Run: headless pygame with SDL's dummy video driver; simulated clock (each Clock.tick advances the game by its frame time, no real sleeping); random seed 0; keys injected as events and as key.get_pressed() state; mouse plan: one left click at the window centre at the start of phase 2, then a move to the lower-right quarter at the start of phase 3.
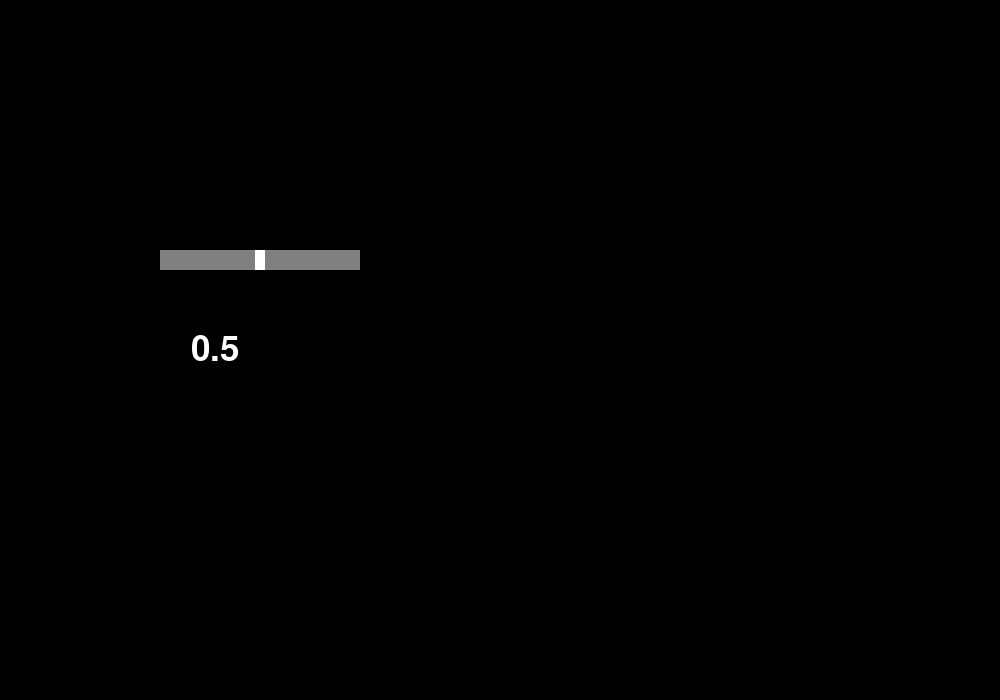
Frame 1 of 4 · flips 1–60 · no input
Frame 2 of 4 · flips 61–180 · clicked the window centre · tapped SPACE, RETURN · held RIGHT (→), D · screen unchanged from frame 1, image omitted
Frame 3 of 4 · flips 181–300 · moved the mouse to the lower-right quarter · held DOWN (↓), S · screen unchanged from frame 2, image omitted
Frame 4 of 4 · flips 301–420 · held LEFT (←), A, UP (↑), W · screen unchanged from frame 3, image omitted

The pygame program that drew these frames:

import pygame
import math

pygame.init()
caption = "Refraction Simulator"
screen_width, screen_height = 1000, 700
screen = pygame.display.set_mode((screen_width, screen_height))
pygame.display.set_caption(caption)

#Definition of colors and font sizes
black = (0, 0, 0)
white = (255, 255, 255)
gray = (128, 128, 128)
Bigfont = pygame.font.SysFont("Calibri", 72)
font = pygame.font.SysFont("Calibri", 52)
Smallfont = pygame.font.SysFont("Calibri", 20)

slider_width = 200
slider_height = 20

class Slider:
    def __init__(self, value, pos_x, pos_y):
        self.value = value
        self.grabbed = False
        self.width = slider_width
        self.height = slider_height
        self.pos_x = pos_x
        self.pos_y = pos_y
        self.header = 0
        self.align_x = 0
        self.align_y = 0
        self.start_value = 0

    def update_grabbed(self, mouse_x, mouse_y):
        mouse_x, mouse_y = event.pos
        if self.pos_x <= mouse_x <= self.pos_x + self.width and self.pos_y <= mouse_y <= self.pos_y + self.height:
            self.grabbed = True

    def update_released(self):
        if event.button == 1:
            self.grabbed = False

    def update_motion(self, mouse_x):
        if self.grabbed:
            mouse_x, _ = event.pos
            self.value = (mouse_x - self.pos_x) / self.width
            self.value = max(0, min(self.value, 1))

    def round_result(self, multiplyer):
        self.calculation_value = round(self.value * multiplyer, 2)

    def draw_slider(self):
        pygame.draw.rect(screen, gray, [self.pos_x, self.pos_y, self.width, self.height])
        pygame.draw.rect(screen, white, [self.pos_x + self.value * self.width - 5, self.pos_y, 10, self.height])

    def render_header(self, header):
        self.header = font.render(header, True, (255, 255, 255))

    def blit_header(self, align_x, align_y):
        screen.blit(self.header, (screen_width // align_x - self.header.get_width() // align_x, screen_height // align_y - self.header.get_height() // align_y))

'''
class Calculation:
    def __init__(self, ):
'''


slider1 = Slider(0.5, screen_width // 5 - slider_width // 5, screen_height // 2 - slider_width // 2)



mouse_x = 0
mouse_y = 0

done = False
while not done:

    for event in pygame.event.get():
        if event.type == pygame.QUIT:
            done = True
        elif event.type == pygame.MOUSEBUTTONDOWN:
            if event.button == 1:
                mouse_x, mouse_y = event.pos
                slider1.update_grabbed(mouse_x, mouse_y)

        elif event.type == pygame.MOUSEBUTTONUP:
            slider1.update_released()

        elif event.type == pygame.MOUSEMOTION:
            slider1.update_motion(mouse_x)

    screen.fill(black)
    slider1.render_header(str(slider1.value))
    slider1.draw_slider()
    slider1.blit_header(5, 2)


    pygame.display.update()
    pygame.time.Clock().tick(60)

pygame.quit()
